Dataset: Data set (GitHub, CANiBUS27/Image-classification-system). Classes: cars, cats, dogs, flowers.

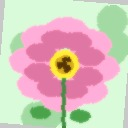
Label: flowers

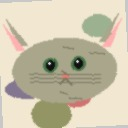
Label: cats

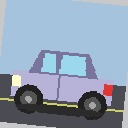
Label: cars

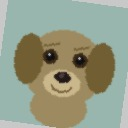
Label: dogs

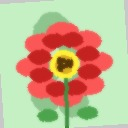
Label: flowers

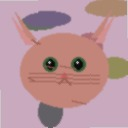
Label: cats
